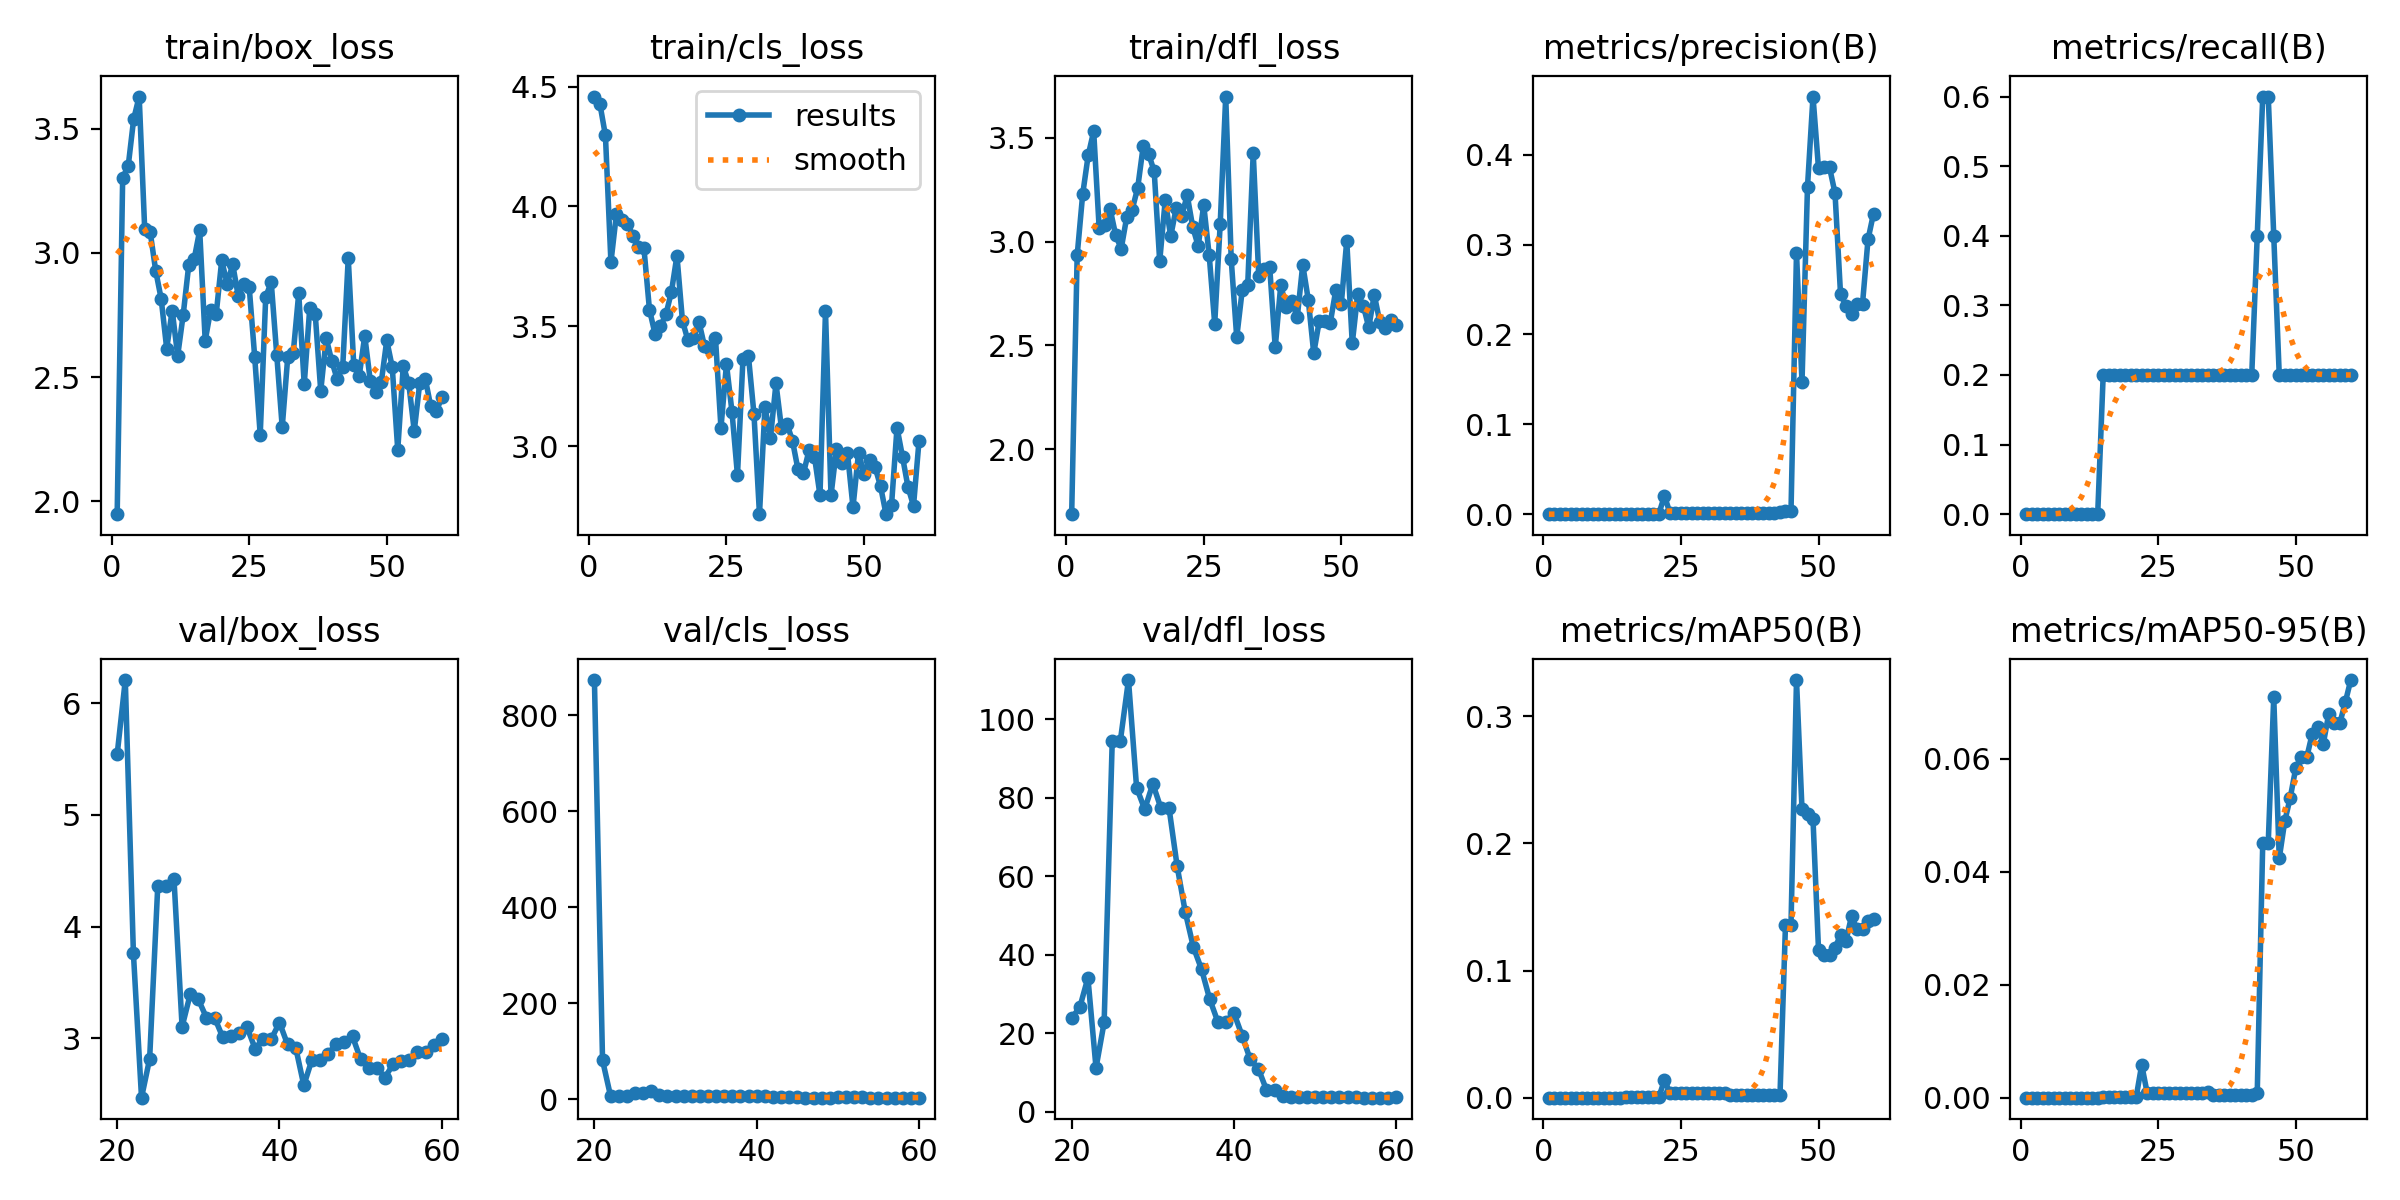

The data file committed next to this chart (first rows):
epoch, train/box_loss, train/cls_loss, train/dfl_loss, metrics/precision(B), metrics/recall(B), metrics/mAP50(B), metrics/mAP50-95(B), val/box_loss, val/cls_loss, val/dfl_loss, lr/pg0, lr/pg1, lr/pg2
1, 1.948, 4.459, 1.688, 0, 0, 0, 0, nan, nan, nan, 0.095, 0.005, 0.005
2, 3.303, 4.427, 2.934, 0, 0, 0, 0, nan, nan, nan, 0.08933, 0.01033, 0.01033
3, 3.348, 4.296, 3.228, 0, 0, 0, 0, nan, nan, nan, 0.08347, 0.01547, 0.01547
4, 3.539, 3.768, 3.415, 0, 0, 0, 0, nan, nan, nan, 0.07744, 0.02044, 0.02044
5, 3.629, 3.969, 3.532, 0, 0, 0, 0, nan, nan, nan, 0.07122, 0.02522, 0.02522
6, 3.097, 3.944, 3.063, 0, 0, 0, 0, nan, nan, nan, 0.06482, 0.02982, 0.02982
7, 3.084, 3.926, 3.079, 0, 0, 0, 0, nan, nan, nan, 0.05824, 0.03424, 0.03424
8, 2.928, 3.879, 3.156, 0, 0, 0, 0, nan, nan, nan, 0.05148, 0.03848, 0.03848
9, 2.815, 3.831, 3.031, 0, 0, 0, 0, nan, nan, nan, 0.04453, 0.04253, 0.04253
10, 2.615, 3.826, 2.966, 0, 0, 0, 0, nan, nan, nan, 0.04258, 0.04258, 0.04258
11, 2.768, 3.57, 3.117, 0, 0, 0, 0, nan, nan, nan, 0.04258, 0.04258, 0.04258
12, 2.586, 3.47, 3.154, 0, 0, 0, 0, nan, nan, nan, 0.04175, 0.04175, 0.04175
13, 2.751, 3.5, 3.259, 0, 0, 0, 0, nan, nan, nan, 0.04093, 0.04093, 0.04093
14, 2.949, 3.55, 3.459, 0, 0, 0, 0, nan, nan, nan, 0.0401, 0.0401, 0.0401
15, 2.976, 3.644, 3.421, 0.00067, 0.2, 0.00062, 0.00013, nan, nan, nan, 0.03927, 0.03927, 0.03927
16, 3.09, 3.795, 3.339, 0.00067, 0.2, 0.00062, 0.00013, nan, nan, nan, 0.03845, 0.03845, 0.03845
17, 2.647, 3.523, 2.905, 0.00067, 0.2, 0.00062, 0.00013, nan, nan, nan, 0.03762, 0.03762, 0.03762
18, 2.771, 3.442, 3.198, 0.00067, 0.2, 0.00062, 0.00013, nan, nan, nan, 0.0368, 0.0368, 0.0368
19, 2.754, 3.453, 3.026, 0.00067, 0.2, 0.00062, 0.00013, nan, nan, nan, 0.03598, 0.03598, 0.03598
20, 2.97, 3.519, 3.162, 0.00067, 0.2, 0.00062, 0.00013, 5.543, 873.7, 23.91, 0.03515, 0.03515, 0.03515
21, 2.875, 3.418, 3.125, 0.00067, 0.2, 0.00062, 0.00013, 6.207, 80.77, 26.61, 0.03433, 0.03433, 0.03433
22, 2.954, 3.407, 3.224, 0.0205, 0.2, 0.01384, 0.00581, 3.763, 5.253, 34.13, 0.0335, 0.0335, 0.0335
23, 2.827, 3.453, 3.071, 0.00121, 0.2, 0.00379, 0.0008, 2.47, 5.339, 11.21, 0.03268, 0.03268, 0.03268
24, 2.873, 3.077, 2.978, 0.00121, 0.2, 0.00379, 0.0008, 2.817, 6.268, 22.76, 0.03185, 0.03185, 0.03185
25, 2.861, 3.343, 3.177, 0.00121, 0.2, 0.00379, 0.0008, 4.362, 12.09, 94.54, 0.03103, 0.03103, 0.03103
26, 2.58, 3.144, 2.934, 0.00121, 0.2, 0.00379, 0.0008, 4.362, 12.09, 94.54, 0.0302, 0.0302, 0.0302
27, 2.267, 2.879, 2.605, 0.00121, 0.2, 0.00379, 0.0008, 4.428, 16.4, 110, 0.02937, 0.02937, 0.02937
28, 2.822, 3.364, 3.086, 0.00121, 0.2, 0.00379, 0.0008, 3.105, 8.416, 82.58, 0.02855, 0.02855, 0.02855
29, 2.882, 3.375, 3.699, 0.00121, 0.2, 0.00379, 0.0008, 3.395, 6.914, 77.06, 0.02772, 0.02772, 0.02772
30, 2.591, 3.134, 2.914, 0.00121, 0.2, 0.00379, 0.0008, 3.349, 6.385, 83.54, 0.0269, 0.0269, 0.0269
31, 2.298, 2.717, 2.539, 0.00121, 0.2, 0.00379, 0.0008, 3.187, 6.671, 77.34, 0.02608, 0.02608, 0.02608
32, 2.579, 3.162, 2.766, 0.00121, 0.2, 0.00379, 0.0008, 3.187, 6.671, 77.34, 0.02525, 0.02525, 0.02525
33, 2.596, 3.035, 2.793, 0.00121, 0.2, 0.00379, 0.0008, 3.013, 6.88, 62.52, 0.02442, 0.02442, 0.02442
34, 2.837, 3.262, 3.427, 0.00169, 0.2, 0.00183, 0.00092, 3.018, 6.742, 50.88, 0.0236, 0.0236, 0.0236
35, 2.471, 3.075, 2.836, 0.00168, 0.2, 0.00176, 0.00053, 3.048, 6.448, 41.93, 0.02278, 0.02278, 0.02278
36, 2.777, 3.094, 2.869, 0.00168, 0.2, 0.00176, 0.00053, 3.101, 6.742, 36.33, 0.02195, 0.02195, 0.02195
37, 2.753, 3.022, 2.876, 0.00168, 0.2, 0.00176, 0.00053, 2.908, 6.447, 28.76, 0.02113, 0.02113, 0.02113
38, 2.444, 2.903, 2.49, 0.00168, 0.2, 0.00176, 0.00053, 2.996, 6.307, 22.99, 0.0203, 0.0203, 0.0203
39, 2.656, 2.887, 2.789, 0.00168, 0.2, 0.00176, 0.00053, 2.996, 6.307, 22.99, 0.01947, 0.01947, 0.01947
40, 2.565, 2.982, 2.688, 0.00168, 0.2, 0.00176, 0.00053, 3.143, 6.558, 25.12, 0.01865, 0.01865, 0.01865
41, 2.49, 2.956, 2.713, 0.00168, 0.2, 0.00176, 0.00053, 2.946, 5.973, 19.43, 0.01783, 0.01783, 0.01783
42, 2.542, 2.796, 2.635, 0.00168, 0.2, 0.00176, 0.00053, 2.918, 5.212, 13.36, 0.017, 0.017, 0.017
43, 2.979, 3.563, 2.889, 0.00242, 0.4, 0.00193, 0.00081, 2.581, 4.611, 11.01, 0.01617, 0.01617, 0.01617
44, 2.55, 2.795, 2.721, 0.00301, 0.6, 0.1361, 0.04515, 2.809, 3.525, 5.614, 0.01535, 0.01535, 0.01535
45, 2.505, 2.99, 2.462, 0.00301, 0.6, 0.1361, 0.04515, 2.809, 3.525, 5.614, 0.01452, 0.01452, 0.01452
46, 2.666, 2.929, 2.618, 0.2908, 0.4, 0.3284, 0.07094, 2.865, 2.932, 3.972, 0.0137, 0.0137, 0.0137
47, 2.486, 2.97, 2.616, 0.147, 0.2, 0.2268, 0.04241, 2.947, 2.798, 3.791, 0.01287, 0.01287, 0.01287
48, 2.439, 2.746, 2.608, 0.3644, 0.2, 0.223, 0.04896, 2.972, 2.83, 3.849, 0.01205, 0.01205, 0.01205
49, 2.478, 2.972, 2.766, 0.4647, 0.2, 0.2189, 0.05315, 3.019, 3.117, 3.814, 0.01123, 0.01123, 0.01123
50, 2.648, 2.886, 2.699, 0.3849, 0.2, 0.1164, 0.05837, 2.813, 3.231, 3.756, 0.0104, 0.0104, 0.0104
51, 2.54, 2.944, 3.005, 0.3859, 0.2, 0.1122, 0.0603, 2.739, 3.383, 3.723, 0.009575, 0.009575, 0.009575
52, 2.207, 2.914, 2.51, 0.3859, 0.2, 0.1122, 0.0603, 2.739, 3.383, 3.723, 0.00875, 0.00875, 0.00875
53, 2.544, 2.834, 2.749, 0.3574, 0.2, 0.1179, 0.06448, 2.65, 3.277, 3.687, 0.007925, 0.007925, 0.007925
54, 2.474, 2.717, 2.692, 0.2453, 0.2, 0.1278, 0.06561, 2.77, 3.134, 3.72, 0.0071, 0.0071, 0.0071
55, 2.283, 2.753, 2.587, 0.2318, 0.2, 0.1233, 0.06267, 2.795, 3.108, 3.724, 0.006275, 0.006275, 0.006275
56, 2.477, 3.078, 2.744, 0.2226, 0.2, 0.1427, 0.068, 2.803, 2.94, 3.602, 0.00545, 0.00545, 0.00545
57, 2.494, 2.956, 2.614, 0.2343, 0.2, 0.1326, 0.06629, 2.876, 2.917, 3.602, 0.004625, 0.004625, 0.004625
58, 2.382, 2.829, 2.583, 0.2343, 0.2, 0.1326, 0.06629, 2.876, 2.917, 3.602, 0.0038, 0.0038, 0.0038
59, 2.361, 2.752, 2.621, 0.3057, 0.2, 0.1386, 0.07003, 2.944, 2.886, 3.633, 0.002975, 0.002975, 0.002975
60, 2.418, 3.022, 2.597, 0.3345, 0.2, 0.1406, 0.07398, 2.996, 2.824, 3.656, 0.00215, 0.00215, 0.00215
